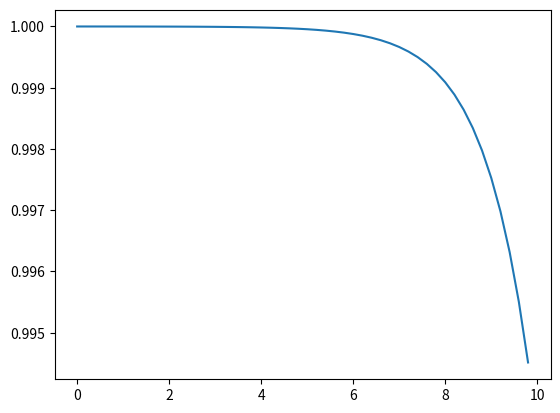

The matplotlib source for this figure:
import matplotlib.pyplot as plt
import numpy as np
import math

def sigmoid(x):
    a = []
    for item in x:
        a.append(1/(1+math.exp(-15+item)))
    return a

x = np.arange(0., 10., 0.2)
sig = sigmoid(x)
plt.plot(x,sig)
plt.show()